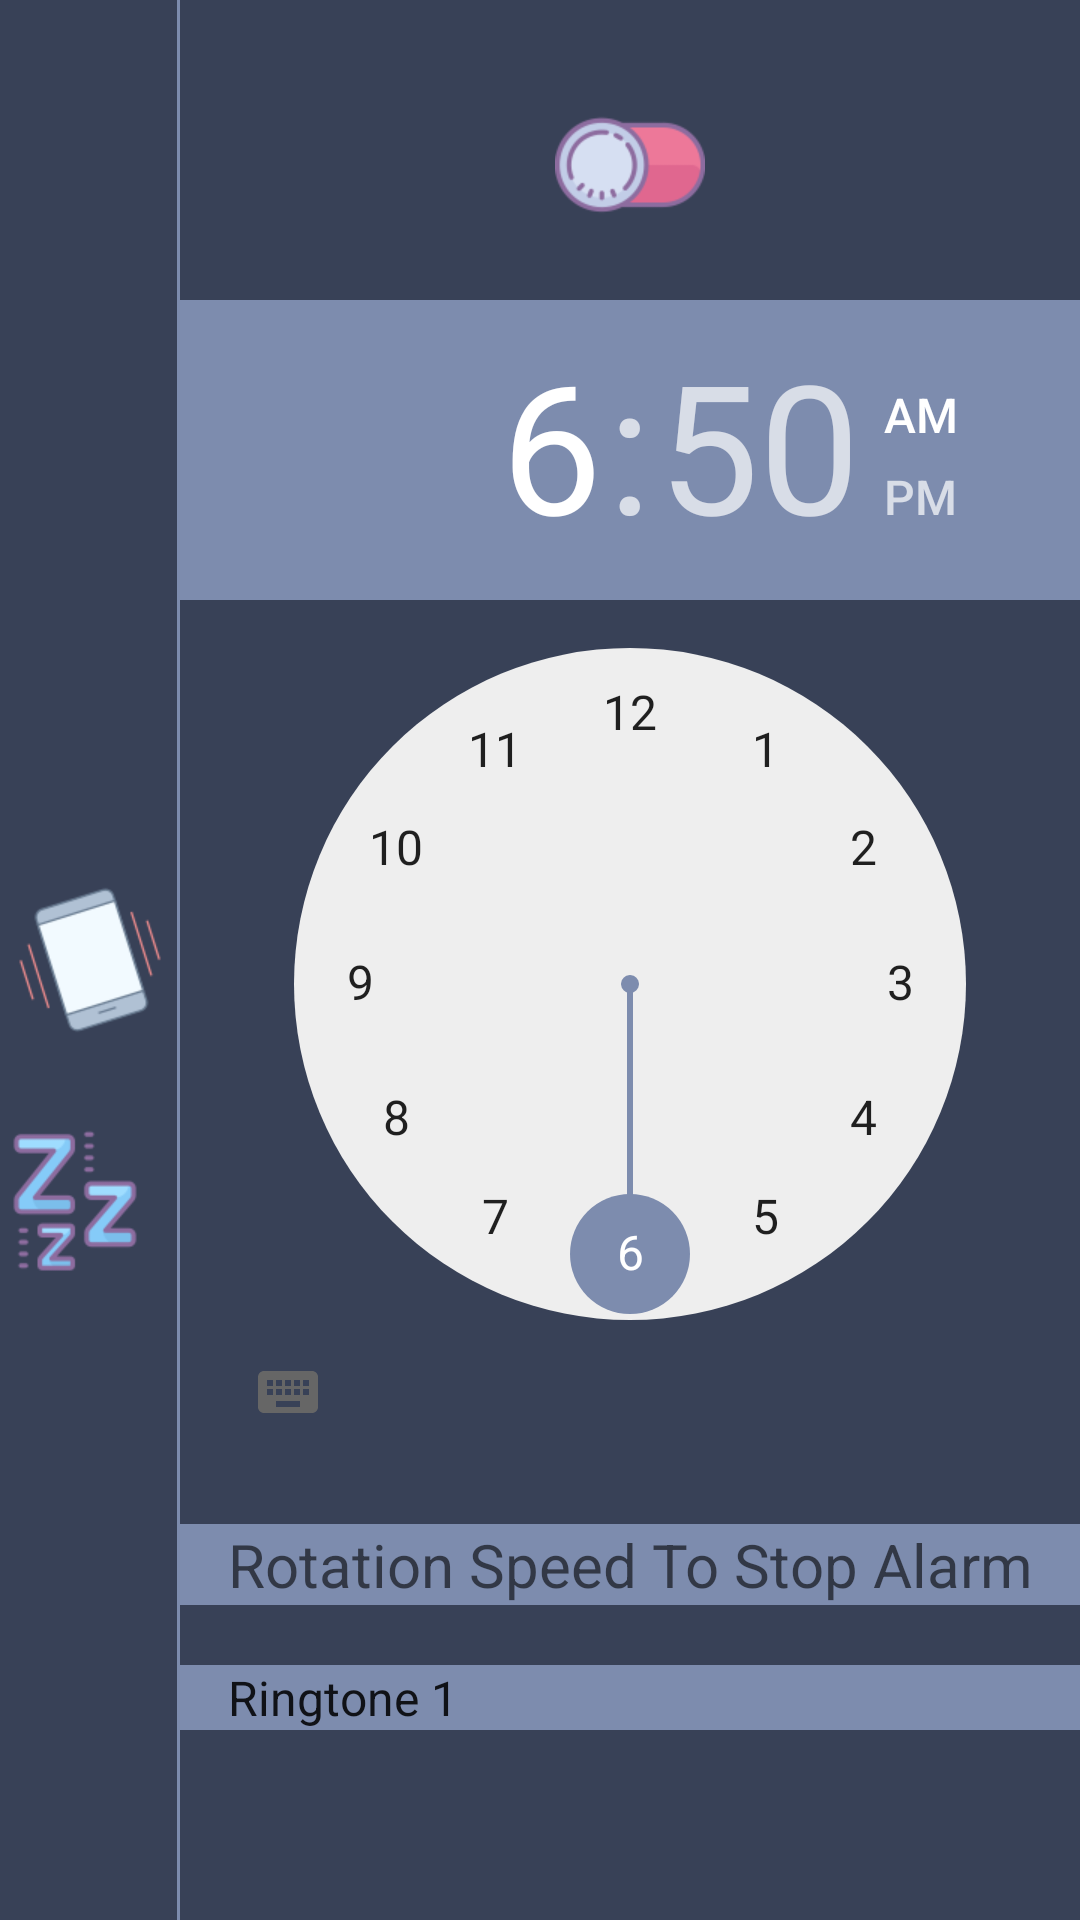

Produce the Android XML layout that renders to this screen, including the resource entries it uses.
<!-- AndroidManifest.xml: application theme AppTheme -->
<!-- res/layout/activity_heavy_sleep.xml -->
<?xml version="1.0" encoding="utf-8"?>
<RelativeLayout
    xmlns:android="http://schemas.android.com/apk/res/android" android:layout_width="match_parent"
    android:layout_height="match_parent"
    android:background="@color/background">
    <RelativeLayout
        android:id="@+id/menu_bar"
        android:layout_width="60dp"
        android:layout_height="match_parent"
        android:background="@drawable/layout_right_border">
        <ImageView
            android:id="@+id/alarm_alarm"
            android:layout_width="50dp"
            android:layout_height="50dp"
            android:layout_above="@+id/alarm_shake"
            android:layout_marginBottom="30dp"
            android:background="@drawable/alarm_clock"/>
        <ImageView
            android:id="@+id/alarm_shake"
            android:layout_width="50dp"
            android:layout_height="50dp"
            android:layout_centerInParent="true"
            android:layout_marginBottom="30dp"
            android:background="@drawable/shake_phone"/>
        <ImageView
            android:id="@+id/alarm_sleep"
            android:layout_width="50dp"
            android:layout_height="50dp"
            android:background="@drawable/sleep"
            android:layout_below="@+id/alarm_shake"/>
    </RelativeLayout>
    <RelativeLayout
        android:orientation="vertical"
        android:layout_width="match_parent"
        android:layout_height="match_parent"
        android:layout_toEndOf="@+id/menu_bar">

        <ImageView
            android:background="@drawable/switch_off"
            android:id="@+id/alarm_toggle_switch"
            android:layout_width="50dp"
            android:layout_height="50dp"
            android:layout_centerHorizontal="true"
            android:layout_marginTop="30dp"/>

        <TimePicker
            android:id="@+id/time_picker"
            android:layout_width="wrap_content"
            android:layout_height="wrap_content"
            android:layout_gravity="center"
            android:timePickerMode="clock"
            android:numbersSelectorColor="@color/background_light"
            android:headerBackground="@color/background_light"
            android:layout_below="@id/alarm_toggle_switch"
            android:layout_marginTop="20dp"/>

        <EditText
            android:id="@+id/alarm_off_speed"
            android:layout_width="match_parent"
            android:layout_height="wrap_content"
            android:background="@color/background_light"
            android:fontFamily="sans-serif"
            android:gravity="center"
            android:textSize="20sp"
            android:hint="@string/OffSpeed"
            android:layout_marginTop="20dp"
            android:layout_below="@+id/time_picker"
            android:textColor="@color/background"
            android:inputType="number"/>

        <Spinner
            android:id="@+id/ringtone_spinner"
            android:layout_width="match_parent"
            android:layout_height="wrap_content"
            android:layout_below="@id/alarm_off_speed"
            android:layout_marginTop="20dp"
            android:prompt="@string/ChooseRingtone"
            style="@style/mySpinnerItemStyle"
            android:entries="@array/ringtone_array"
            android:popupBackground="@color/background_light"
            android:background="@color/background_light" />

        <ImageView
            android:background="@drawable/ok"
            android:id="@+id/alarm_submit"
            android:layout_width="50dp"
            android:layout_height="50dp"
            android:layout_centerHorizontal="true"
            android:layout_below="@id/ringtone_spinner"
            android:layout_marginTop="20dp"/>

    </RelativeLayout>

</RelativeLayout>
<!-- resources referenced by this layout -->
<resources>
  <string-array name="ringtone_array">
          <item>Ringtone 1</item>
          <item>Ringtone 2</item>
          <item>Ringtone 3</item>
          <item>Ringtone 4</item>
      </string-array>
  <color name="background">#384157</color>
  <color name="background_light">#7D8CAE</color>
  <!-- drawable layout_right_border (drawable) -->
  <?xml version="1.0" encoding="utf-8"?>
  <layer-list xmlns:android="http://schemas.android.com/apk/res/android">
      <item>
          <shape android:shape="rectangle">
              <solid android:color="#7D8CAE" />
          </shape>
      </item>
      <item android:right="1dp">
          <shape android:shape="rectangle">
              <solid android:color="@color/background" />
          </shape>
      </item>
  </layer-list>
  <!-- drawable shake_phone: png bitmap (drawable, 5972 bytes) -->
  <!-- drawable sleep: png bitmap (drawable, 4894 bytes) -->
  <!-- drawable switch_off: png bitmap (drawable, 5008 bytes) -->
  <string name="ChooseRingtone">Select A Ringtone</string>
  <string name="OffSpeed">Rotation Speed To Stop Alarm</string>
  <style name="mySpinnerItemStyle" parent="@android:style/Widget.Holo.DropDownItem.Spinner">
          <item name="android:textColor">@color/background</item>
      </style>
  <style name="AppTheme" parent="Theme.AppCompat.Light.DarkActionBar">
          
          <item name="colorPrimary">@color/colorPrimary</item>
          <item name="colorPrimaryDark">@color/colorPrimaryDark</item>
          <item name="colorAccent">@color/colorAccent</item>
      </style>
  <color name="colorPrimary">#008577</color>
  <color name="colorPrimaryDark">#00574B</color>
  <color name="colorAccent">#D81B60</color>
</resources>
